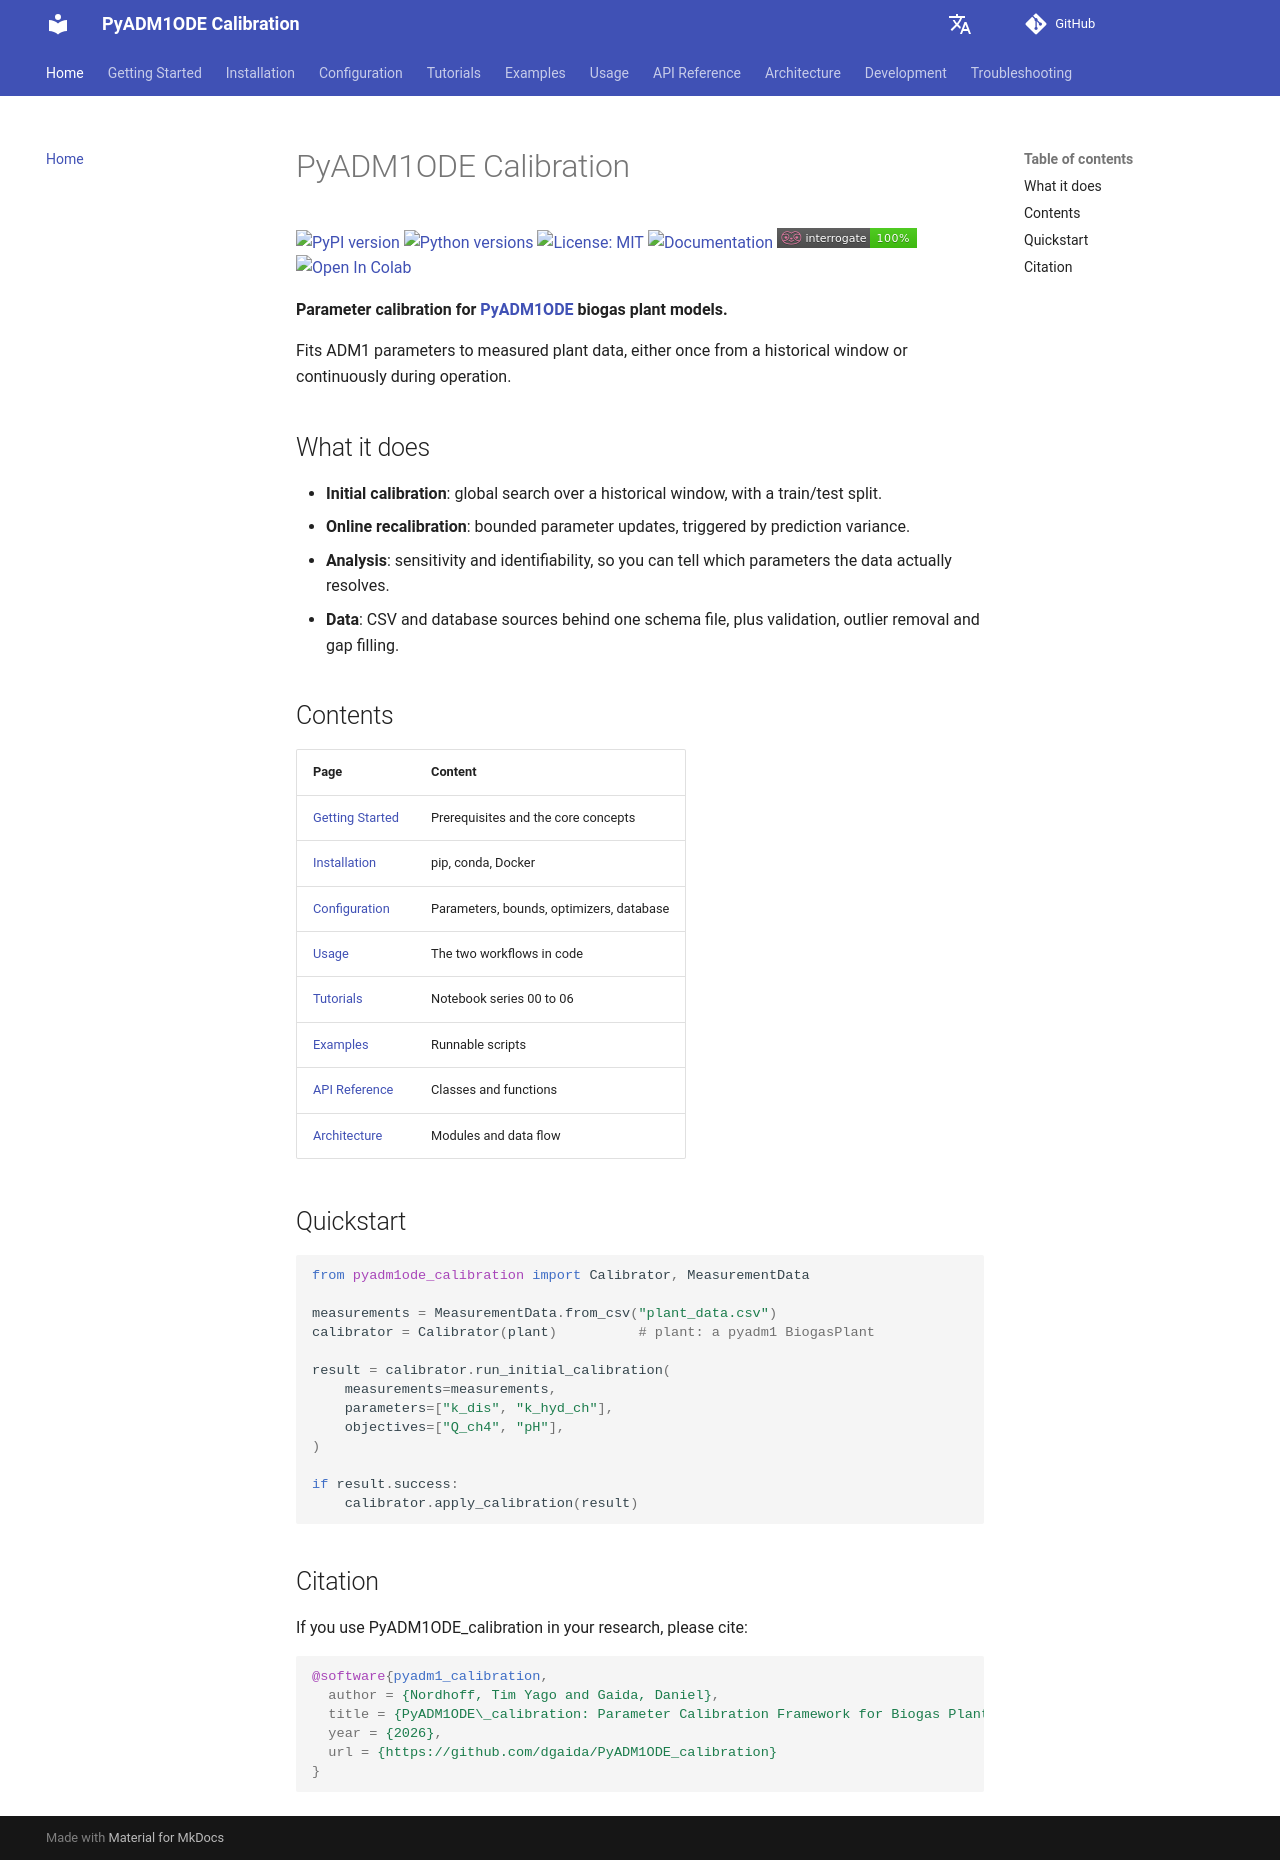

repository: dgaida/PyADM1ODE_calibration · page: dev/en/index.html · generator: mkdocs

# PyADM1ODE Calibration

[![PyPI version](https://img.shields.io/pypi/v/pyadm1ode-calibration.svg)](https://pypi.org/project/pyadm1ode-calibration/)
[![Python versions](https://img.shields.io/pypi/pyversions/pyadm1ode-calibration.svg)](https://pypi.org/project/pyadm1ode-calibration/)
[![License: MIT](https://img.shields.io/badge/License-MIT-yellow.svg)](https://opensource.org/licenses/MIT)
[![Documentation](https://img.shields.io/badge/docs-latest-blue.svg)](https://dgaida.github.io/PyADM1ODE_calibration/)
[![Interrogate](assets/interrogate.svg)](development/metrics.md)
[![Open In Colab](assets/colab-badge.svg)](https://colab.research.google.com/github/dgaida/PyADM1ODE_calibration/blob/main/notebooks/00_quickstart.ipynb)

**Parameter calibration for [PyADM1ODE](https://github.com/dgaida/PyADM1ODE) biogas plant models.**

Fits ADM1 parameters to measured plant data, either once from a historical window or continuously during operation.

## What it does

- **Initial calibration**: global search over a historical window, with a train/test split.  
- **Online recalibration**: bounded parameter updates, triggered by prediction variance.  
- **Analysis**: sensitivity and identifiability, so you can tell which parameters the data actually resolves.  
- **Data**: CSV and database sources behind one schema file, plus validation, outlier removal and gap filling.  

## Contents

| Page | Content |
|------|---------|
| [Getting Started](getting-started.md) | Prerequisites and the core concepts |
| [Installation](installation.md) | pip, conda, Docker |
| [Configuration](configuration.md) | Parameters, bounds, optimizers, database |
| [Usage](usage/index.md) | The two workflows in code |
| [Tutorials](tutorials/index.md) | Notebook series 00 to 06 |
| [Examples](examples/index.md) | Runnable scripts |
| [API Reference](api/index.md) | Classes and functions |
| [Architecture](architecture/index.md) | Modules and data flow |

## Quickstart

```python
from pyadm1ode_calibration import Calibrator, MeasurementData

measurements = MeasurementData.from_csv("plant_data.csv")
calibrator = Calibrator(plant)          # plant: a pyadm1 BiogasPlant

result = calibrator.run_initial_calibration(
    measurements=measurements,
    parameters=["k_dis", "k_hyd_ch"],
    objectives=["Q_ch4", "pH"],
)

if result.success:
    calibrator.apply_calibration(result)
```

## Citation

If you use PyADM1ODE_calibration in your research, please cite:

```bibtex
@software{pyadm1_calibration,
  author = {Nordhoff, Tim Yago and Gaida, Daniel},
  title = {PyADM1ODE\_calibration: Parameter Calibration Framework for Biogas Plant Models},
  year = {2026},
  url = {https://github.com/dgaida/PyADM1ODE_calibration}
}
```
